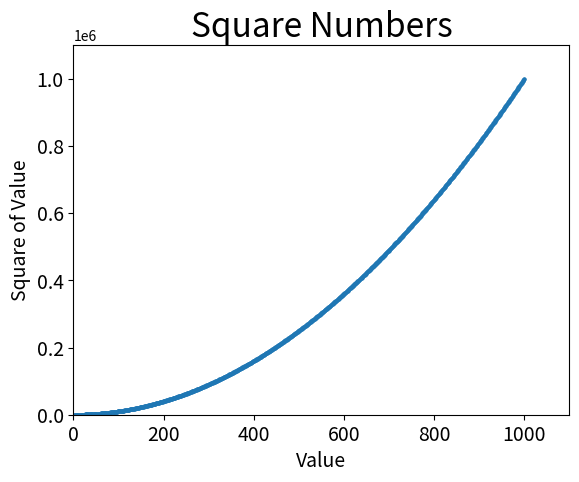

This chart was generated by the following Python code:
import matplotlib.pyplot as plt

x_values = list(range(1, 1001))
y_values = [x**2 for x in x_values]
plt.scatter(x_values, y_values, s=4)

plt.title("Square Numbers", fontsize=24)
plt.xlabel("Value", fontsize=14)
plt.ylabel("Square of Value", fontsize=14)

plt.tick_params(axis='both', which='major', labelsize=14)
plt.axis([0, 1100, 0, 1100000])
plt.savefig('2.jpg')
